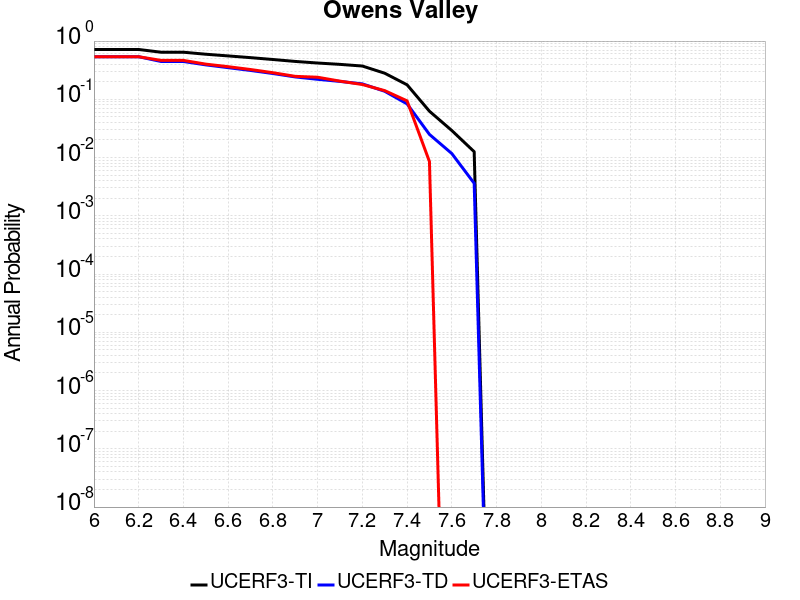

Values plotted in this chart, from the file beside it:
Magnitude, UCERF3-TI Prob, UCERF3-TD Prob, UCERF3-ETAS Prob
6.0, 0.717, 0.5387, 0.5385
6.1, 0.717, 0.5387, 0.5385
6.2, 0.717, 0.5387, 0.5385
6.3, 0.6435, 0.4461, 0.4658
6.4, 0.6435, 0.4461, 0.4658
6.5, 0.5942, 0.3902, 0.4017
6.6, 0.5561, 0.3494, 0.3632
6.7, 0.5192, 0.313, 0.3248
6.8, 0.4824, 0.2772, 0.2863
6.9, 0.447, 0.2423, 0.2479
7.0, 0.4199, 0.2205, 0.2393
7.1, 0.398, 0.2029, 0.2051
7.2, 0.3727, 0.1841, 0.1795
7.3, 0.2805, 0.1374, 0.141
7.4, 0.1774, 0.08353, 0.09402
7.5, 0.06249, 0.02498, 0.008547
7.6, 0.02912, 0.01172, 0.0
7.7, 0.0126, 0.003617, 0.0
